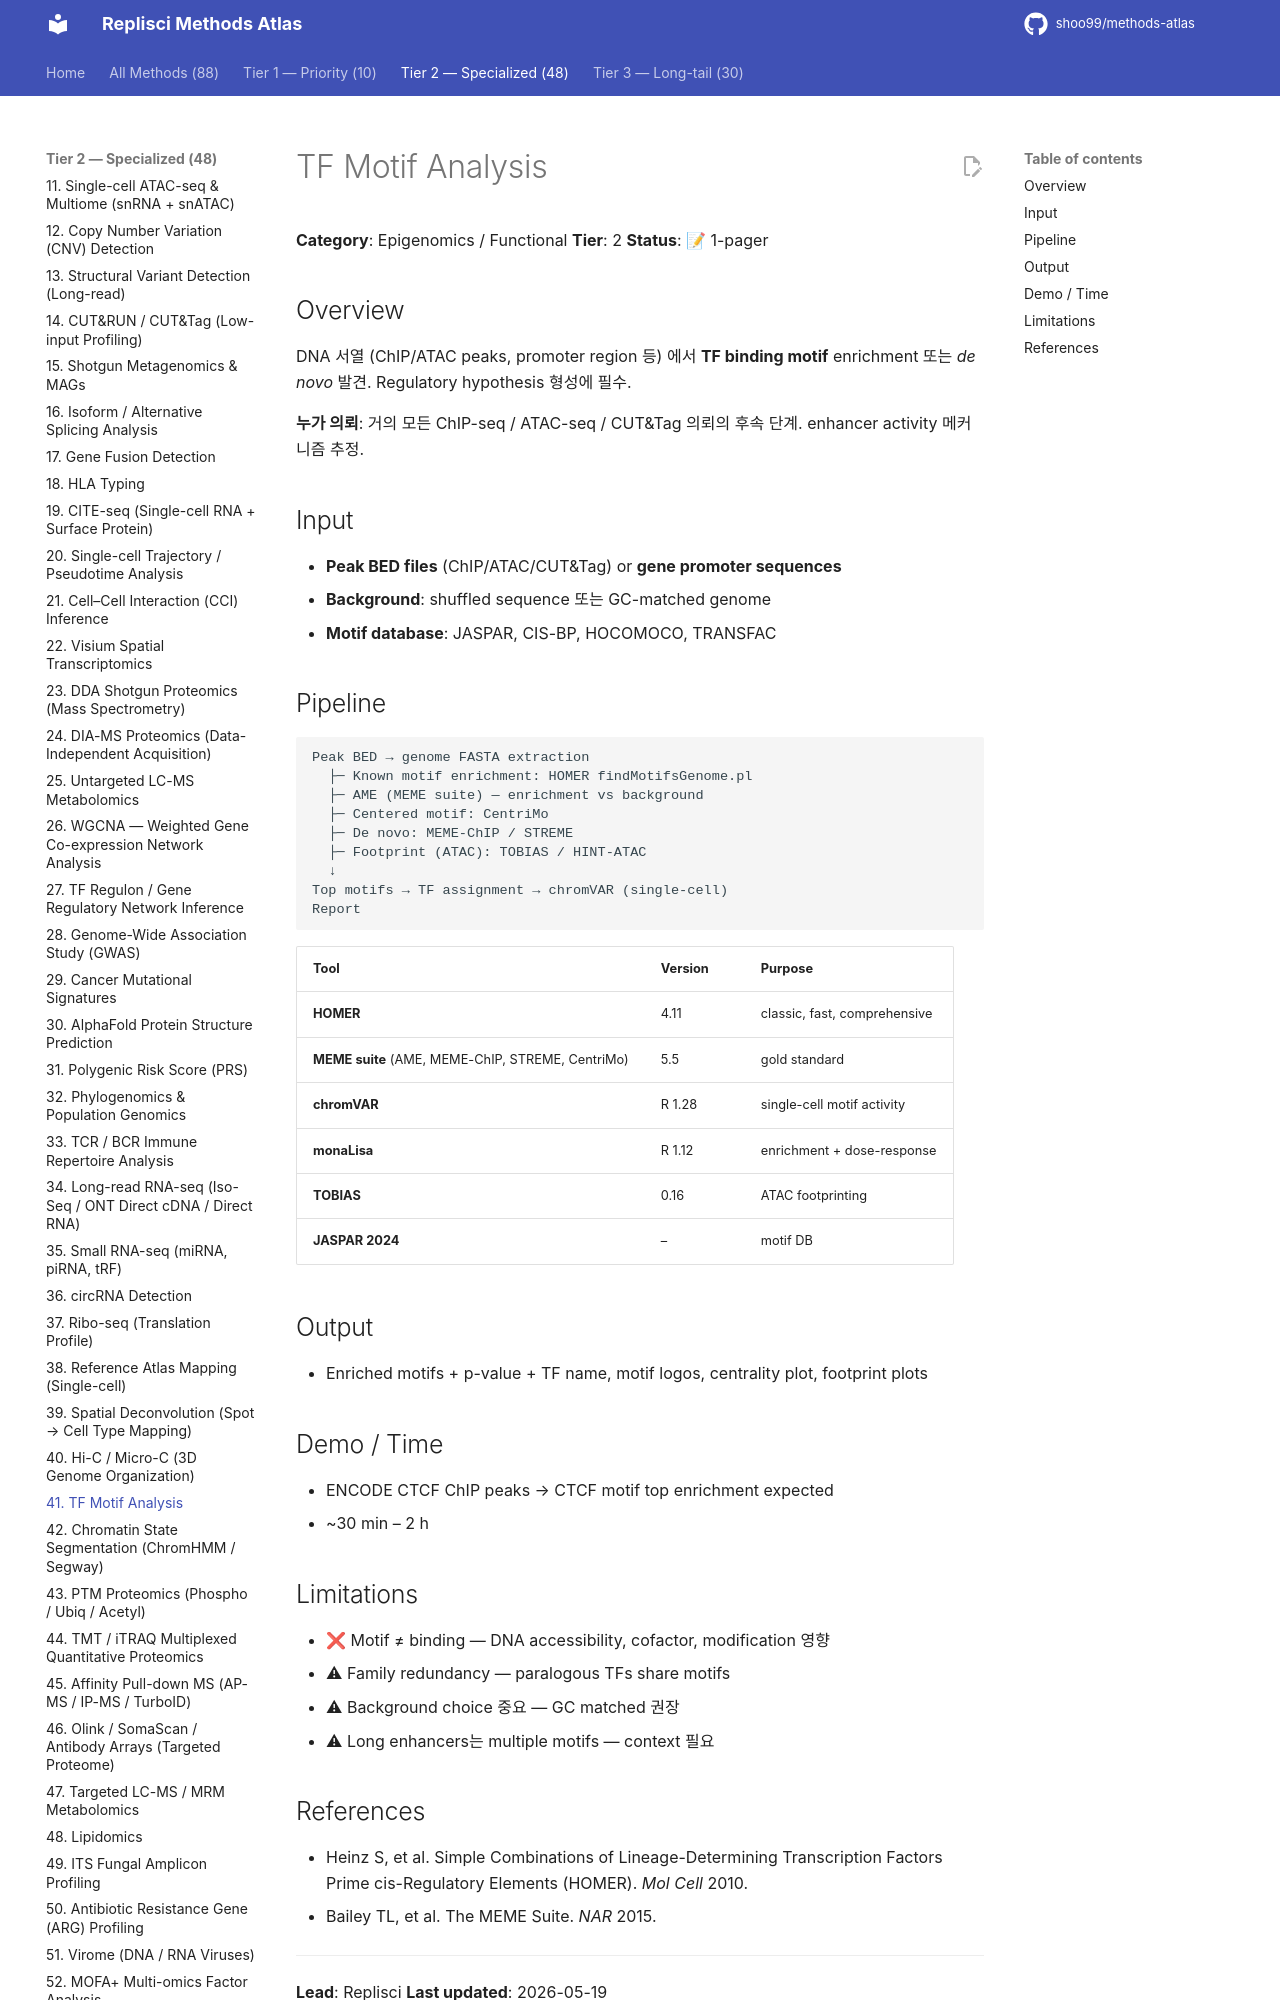

repository: shoo99/methods-atlas · page: methods/41-tf-motif/index.html · generator: mkdocs

# TF Motif Analysis

**Category**: Epigenomics / Functional
**Tier**: 2
**Status**: 📝 1-pager

## Overview

DNA 서열 (ChIP/ATAC peaks, promoter region 등) 에서 **TF binding motif** enrichment 또는 *de novo* 발견. Regulatory hypothesis 형성에 필수.

**누가 의뢰**: 거의 모든 ChIP-seq / ATAC-seq / CUT&Tag 의뢰의 후속 단계. enhancer activity 메커니즘 추정.

## Input

- **Peak BED files** (ChIP/ATAC/CUT&Tag) or **gene promoter sequences**
- **Background**: shuffled sequence 또는 GC-matched genome
- **Motif database**: JASPAR, CIS-BP, HOCOMOCO, TRANSFAC

## Pipeline

```
Peak BED → genome FASTA extraction
  ├─ Known motif enrichment: HOMER findMotifsGenome.pl
  ├─ AME (MEME suite) — enrichment vs background
  ├─ Centered motif: CentriMo
  ├─ De novo: MEME-ChIP / STREME
  ├─ Footprint (ATAC): TOBIAS / HINT-ATAC
  ↓
Top motifs → TF assignment → chromVAR (single-cell)
Report
```

| Tool | Version | Purpose |
|------|---------|---------|
| **HOMER** | 4.11 | classic, fast, comprehensive |
| **MEME suite** (AME, MEME-ChIP, STREME, CentriMo) | 5.5 | gold standard |
| **chromVAR** | R 1.28 | single-cell motif activity |
| **monaLisa** | R 1.12 | enrichment + dose-response |
| **TOBIAS** | 0.16 | ATAC footprinting |
| **JASPAR 2024** | – | motif DB |

## Output

- Enriched motifs + p-value + TF name, motif logos, centrality plot, footprint plots

## Demo / Time

- ENCODE CTCF ChIP peaks → CTCF motif top enrichment expected
- ~30 min – 2 h
